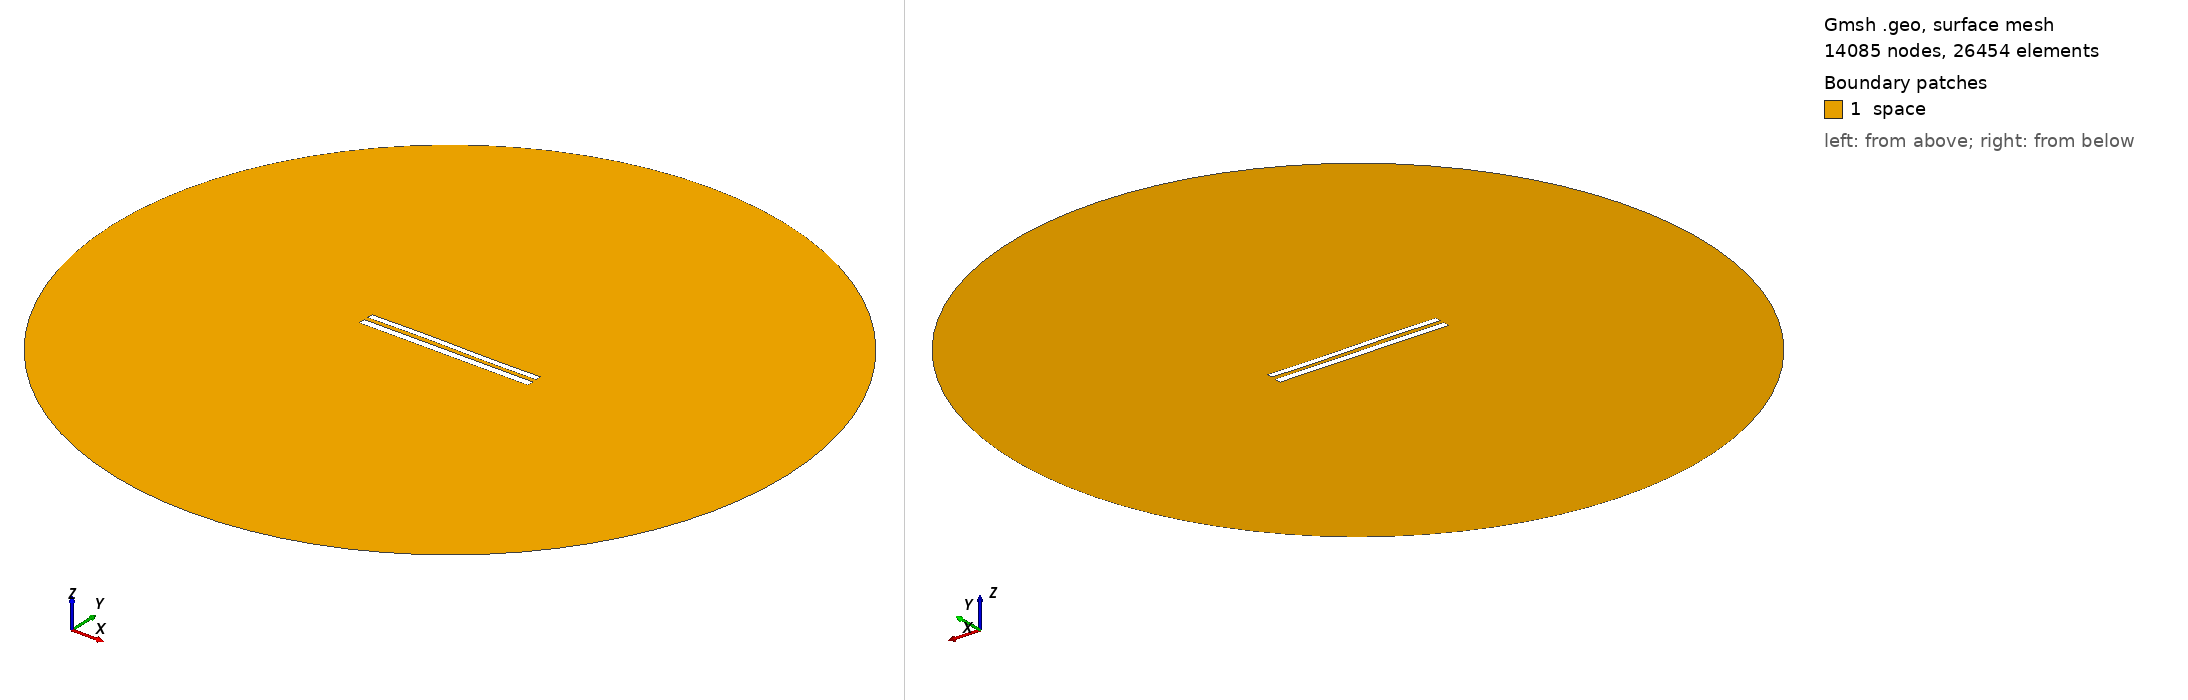

Gmsh geometry script, surface-meshed: 14085 nodes, 26454 surface elements. Boundary patches (legend numbers): 1 space. Left view from above one corner, right view from below the opposite corner. Legend entries are the model's physical surfaces. The drawing asked Gmsh for element sizes between 1% and 20% of the model's largest extent; the script's own settings can give other sizes.

=== 9098.geo (drawn) ===
//---------------------------------------
// Geometry kernel
//---------------------------------------

SetFactory("OpenCASCADE");



//---------------------------------------
// Parameters of the geometry
//---------------------------------------

// Overetch of the upper plate
overetch = 0.25;

// Distance between the plates
distance = 2.5;

// Discretization over the x axis (for the deformation)
nx = 50; 

// Length of the plate
L = 100 - overetch; 

// Number of modes
n = 4; 

// 1st mode coefficient
coeff(1) = 0.0;
beta(1) = 0.596864 * 3.1415926535 / L;

// 2nd mode coefficient
coeff(2) = 0.07499999999999998;
beta(2) = 1.49418 * 3.1415926535 / L;

// 3rd mode coefficient
coeff(3) = 0.15;
beta(3) = 2.50025 * 3.1415926535 / L;

// 4th mode coefficient
coeff(4) = 0.0;
beta(4) = 3.49999 * 3.1415926535 / L;



//---------------------------------------
// Upper plate (deformed rectangle)
//---------------------------------------

// Coordiantes of the upper plate
xmin = -50;
xmax = 50 - overetch;

// Height of the upper plate
yheight = 4 - 2 * overetch;

// Indexes of the points
UpperID[] = {};
LowerID[] = {};
LeftID[] = {};
RightID[] = {};

// Point index
p = 1;

// Horizontal edges
For i In {1:nx}
    x = xmin + (i-1)*(xmax - xmin)/(nx-1);

    y_bottom = distance / 2 + overetch;
    For j In {1:n}
        C = (Cosh(beta(j)*L) + Cos(beta(j)*L)) / (Sinh(beta(j)*L) + Sin(beta(j)*L));
        y_bottom  = y_bottom + coeff(j) * (Cosh(beta(j)*(x+50)) - Cos(beta(j)*(x+50)) - C * (Sinh(beta(j)*(x+50)) - Sin(beta(j)*(x+50))));
    EndFor

    y_top = y_bottom + yheight;

    Point(p) = {x, y_top, 0, 1.0};
    UpperID[i] = p;
    p = p + 1;

    Point(p) = {x, y_bottom, 0, 1.0};
    LowerID[i] = p;
    p = p + 1;
EndFor

// Create point lists
UpperPts[] = {}; LowerPts[] = {};
For i In {1:nx}
  UpperPts[] += {UpperID[i]};
  LowerPts[] += {LowerID[i]};
EndFor

// Build splines
Spline(1) = {UpperPts[]};
Spline(2) = {LowerPts[]};
Line(3) = {LowerPts[nx-1], UpperPts[nx-1]};
Line(4) = {LowerPts[0], UpperPts[0]};

// Build the plane surface
Curve Loop(1) = {2, 3, -1, -4};
Plane Surface(1) = {1};



//---------------------------------------
// Lower plate (rectangle)
//---------------------------------------

// Vertices
Point(1001) = {-50, -1, 0, 1.0};
Point(1002) = { 50, -1, 0, 1.0};
Point(1003) = { 50,  -5, 0, 1.0};
Point(1004) = {-50,  -5, 0, 1.0};

// Edges
Line(5) = {1001, 1002};
Line(6) = {1002, 1003};
Line(7) = {1003, 1004};
Line(8) = {1004, 1001};

// Plane surface
Line Loop(2) = {5, 6, 7, 8};
Plane Surface(2) = {2}; 



//---------------------------------------
// Outer (fictious) boundary
//---------------------------------------

// Points
Point(1005) = {0, 0, 0};       // Center
Point(1006) = {200, 0, 0};     // Start point
Point(1007) = {0, 200, 0};     // 90 degrees
Point(1008) = {-200, 0, 0};    // 180 degrees
Point(1009) = {0, -200, 0};    // 270 degrees

// Circle arcs (each needs start, center, end)
Circle(9) = {1006, 1005, 1007};
Circle(10) = {1007, 1005, 1008};
Circle(11) = {1008, 1005, 1009};
Circle(12) = {1009, 1005, 1006};

// Plane surface for the entire domain
Curve Loop(3) = {9, 10, 11, 12};
Surface(3) = {3};

// Subtract the plates from the whole domain to obtain the actual domain where we want to solve the equations
BooleanDifference{ Surface{3}; Delete; }{ Surface{1}; Surface{2}; Delete; }




//---------------------------------------
// Transfinite Lines/Curves
//---------------------------------------

// Set the number of points on the boundaries
r = 7;

// Plates
Transfinite Curve {1, 2} = 50*r Using Progression 1;
Transfinite Curve {3, 4} = 2*r Using Progression 1;
Transfinite Line {5, 7} = 50*r Using Progression 1;
Transfinite Line {6, 8} = 2*r Using Progression 1;

// Outer boundary
Transfinite Line {9, 10, 11, 12} = 20 Using Progression 1;



//---------------------------------------
// Physical groups
//---------------------------------------                

// Physical curves (boundaries)
Physical Line("force_segment", 10) = {2};
Physical Line("upper_plate", 11) = {1, 3, 4};
Physical Line("lower_plate", 12) = {5, 6, 7, 8};
Physical Line("boundary", 20) = {9, 10, 11, 12};

// Physical Surfaces
Physical Surface("space", 30) = {3};



//---------------------------------------
// 6. Generate the Mesh
//---------------------------------------

// 2D mesh generation
Mesh 2;
